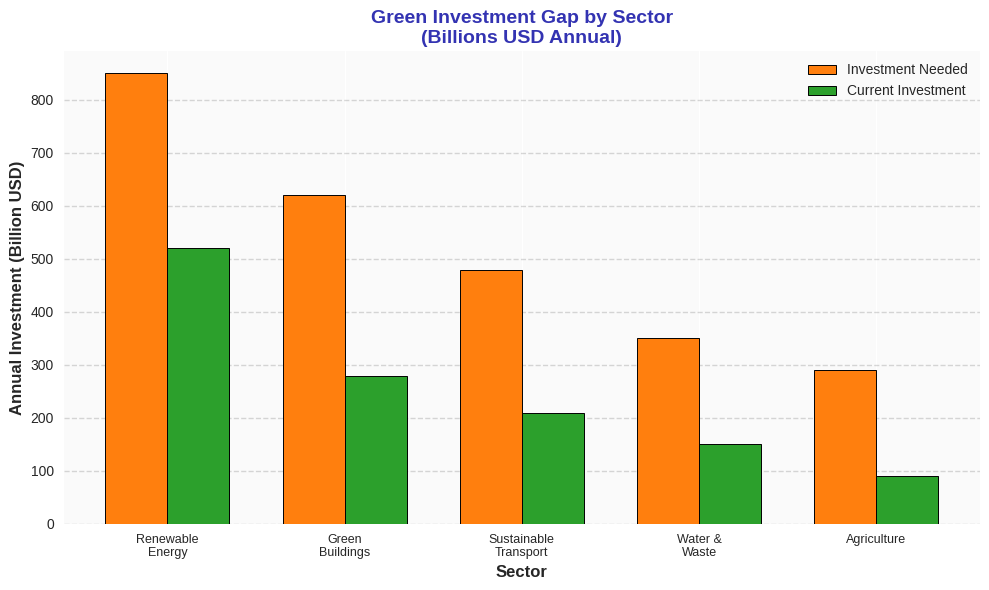

Here is the Python script that generated this plot:
import matplotlib.pyplot as plt
import numpy as np

COLORS = {
    'primary': '#3333B2', 'secondary': '#ADADE0', 'light': '#C1C1E8',
    'lighter': '#CCCCEB', 'lightest': '#D6D6EF', 'success': '#2CA02C',
    'warning': '#FF7F0E', 'danger': '#D62728', 'neutral': '#7F7F7F'
}

def generate_chart():
    try:
        plt.style.use('seaborn-v0_8')
        fig, ax = plt.subplots(figsize=(10, 6))

        categories = ['Renewable\nEnergy', 'Green\nBuildings', 'Sustainable\nTransport', 'Water &\nWaste', 'Agriculture']
        needed = np.array([850, 620, 480, 350, 290])
        current = np.array([520, 280, 210, 150, 90])

        x = np.arange(len(categories))
        width = 0.35

        bars1 = ax.bar(x - width/2, needed, width, label='Investment Needed',
                       color=COLORS['warning'], edgecolor='black', linewidth=0.7)
        bars2 = ax.bar(x + width/2, current, width, label='Current Investment',
                       color=COLORS['success'], edgecolor='black', linewidth=0.7)

        ax.set_xlabel('Sector', fontsize=12, fontweight='bold', fontfamily='sans-serif')
        ax.set_ylabel('Annual Investment (Billion USD)', fontsize=12, fontweight='bold', fontfamily='sans-serif')
        ax.set_title('Green Investment Gap by Sector\n(Billions USD Annual)',
                     fontsize=14, fontweight='bold', fontfamily='sans-serif', color=COLORS['primary'])
        ax.set_xticks(x)
        ax.set_xticklabels(categories, fontsize=9)
        ax.legend(fontsize=10)
        ax.grid(True, alpha=0.3, axis='y', linestyle='--', color=COLORS['neutral'])

        ax.set_facecolor('#FAFAFA')
        fig.patch.set_facecolor('white')

        output_path = 'charts/week1/week1_chart2_investment_gap.pdf'
        plt.tight_layout()
        plt.savefig(output_path, format='pdf', dpi=300, bbox_inches='tight',
                    facecolor='white', edgecolor='none')
        print(f"SUCCESS: Generated {output_path}")
        plt.close()
        return True
    except Exception as e:
        print(f"ERROR: {e}")
        return False

if __name__ == "__main__":
    exit(0 if generate_chart() else 1)
